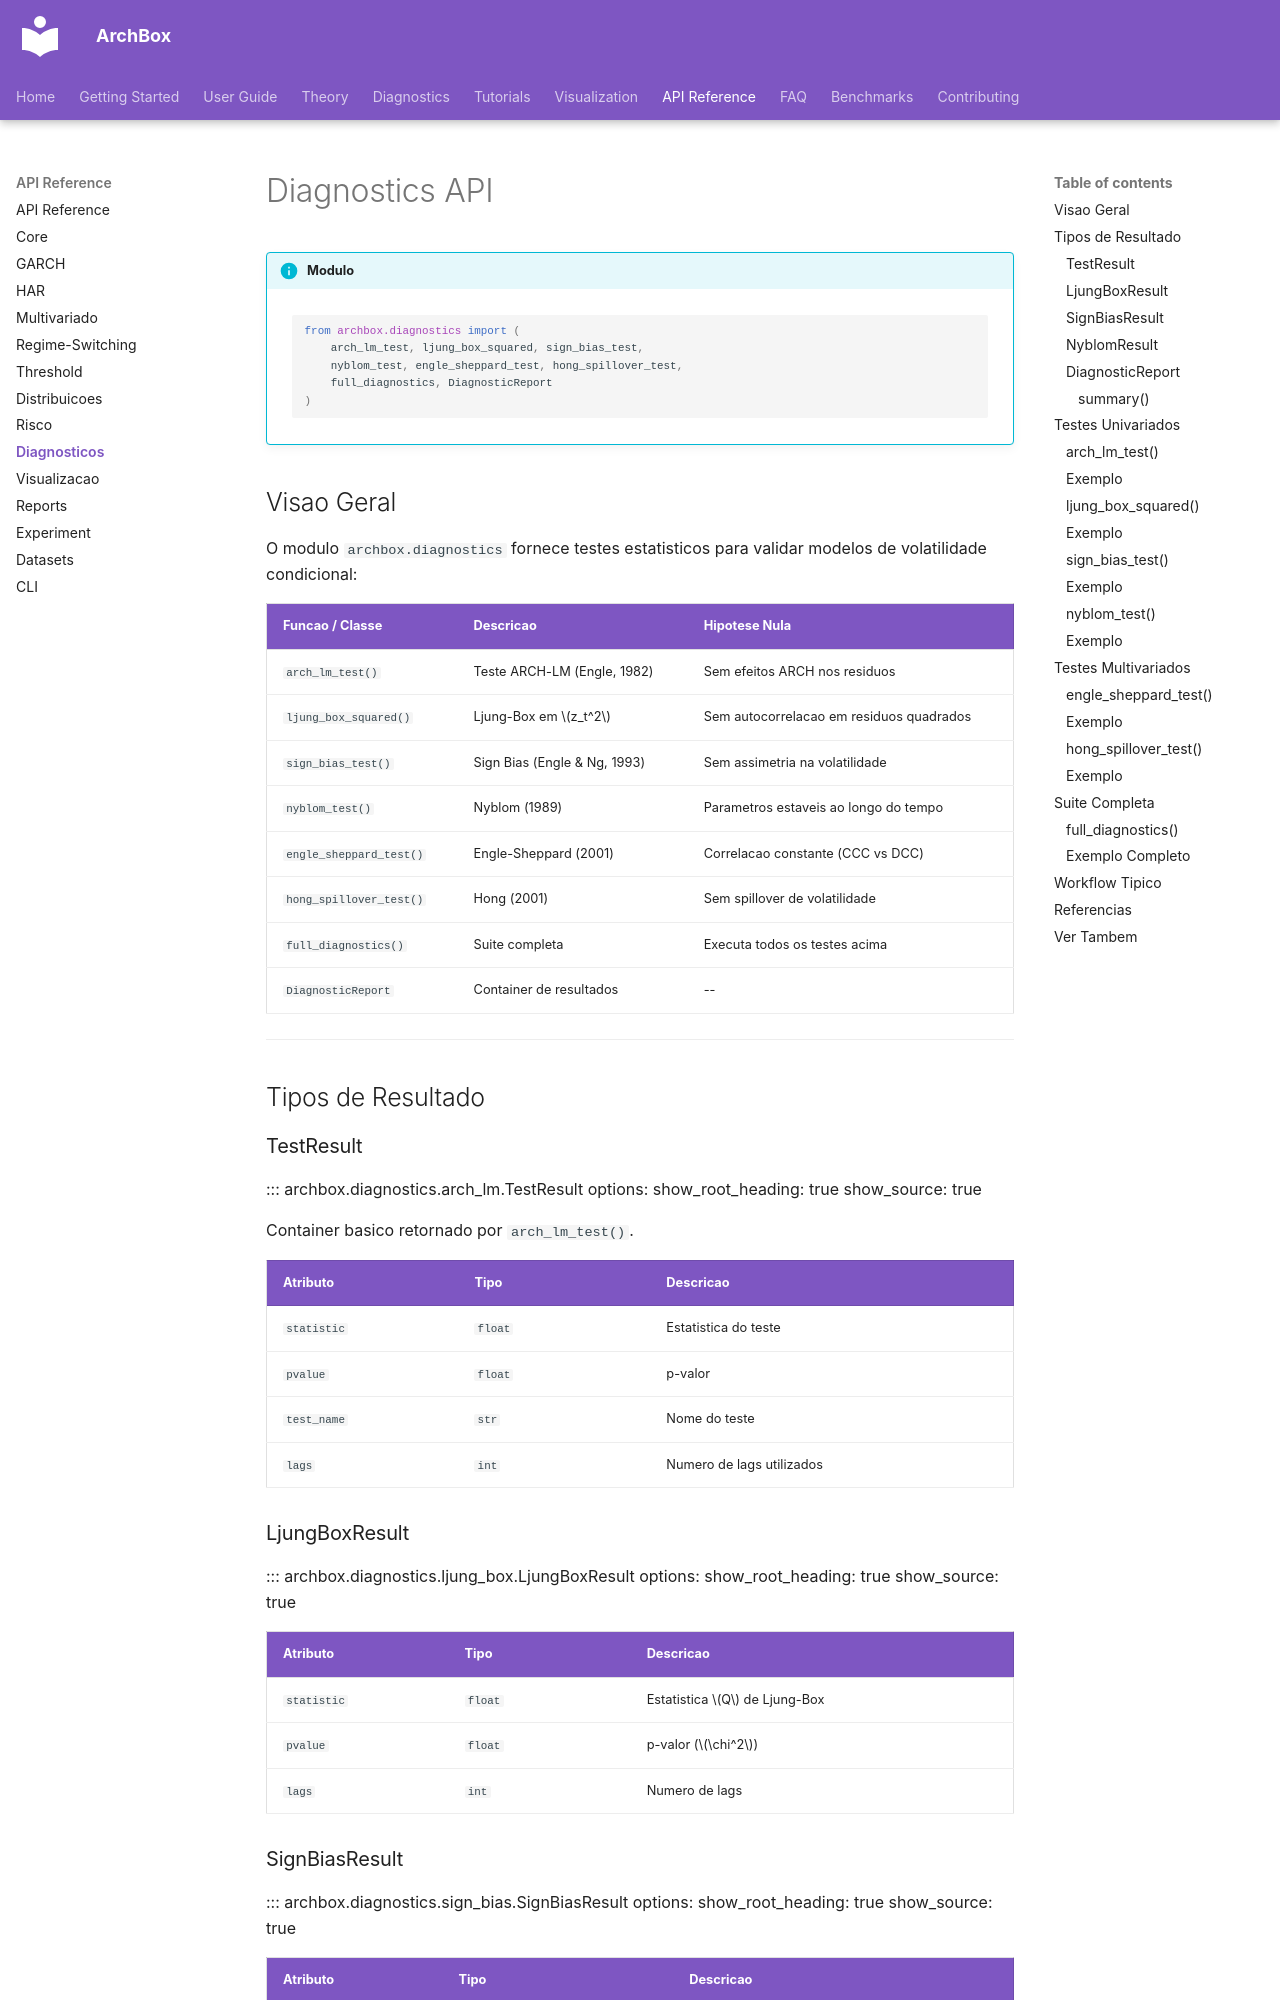

repository: ArchBox-GARCH-Models/archbox · page: api/diagnostics/index.html · generator: mkdocs

---
title: Diagnostics API
description: Testes diagnosticos para modelos GARCH - ARCH-LM, Ljung-Box, Sign Bias, Nyblom, Engle-Sheppard e Hong
---

# Diagnostics API

!!! info "Modulo"
    ```python
    from archbox.diagnostics import (
        arch_lm_test, ljung_box_squared, sign_bias_test,
        nyblom_test, engle_sheppard_test, hong_spillover_test,
        full_diagnostics, DiagnosticReport
    )
    ```

## Visao Geral

O modulo `archbox.diagnostics` fornece testes estatisticos para validar
modelos de volatilidade condicional:

| Funcao / Classe | Descricao | Hipotese Nula |
|-----------------|-----------|---------------|
| `arch_lm_test()` | Teste ARCH-LM (Engle, 1982) | Sem efeitos ARCH nos residuos |
| `ljung_box_squared()` | Ljung-Box em $z_t^2$ | Sem autocorrelacao em residuos quadrados |
| `sign_bias_test()` | Sign Bias (Engle & Ng, 1993) | Sem assimetria na volatilidade |
| `nyblom_test()` | Nyblom (1989) | Parametros estaveis ao longo do tempo |
| `engle_sheppard_test()` | Engle-Sheppard (2001) | Correlacao constante (CCC vs DCC) |
| `hong_spillover_test()` | Hong (2001) | Sem spillover de volatilidade |
| `full_diagnostics()` | Suite completa | Executa todos os testes acima |
| `DiagnosticReport` | Container de resultados | -- |

---

## Tipos de Resultado

### TestResult

::: archbox.diagnostics.arch_lm.TestResult
    options:
      show_root_heading: true
      show_source: true

Container basico retornado por `arch_lm_test()`.

| Atributo | Tipo | Descricao |
|----------|------|-----------|
| `statistic` | `float` | Estatistica do teste |
| `pvalue` | `float` | p-valor |
| `test_name` | `str` | Nome do teste |
| `lags` | `int` | Numero de lags utilizados |

### LjungBoxResult

::: archbox.diagnostics.ljung_box.LjungBoxResult
    options:
      show_root_heading: true
      show_source: true

| Atributo | Tipo | Descricao |
|----------|------|-----------|
| `statistic` | `float` | Estatistica $Q$ de Ljung-Box |
| `pvalue` | `float` | p-valor ($\chi^2$) |
| `lags` | `int` | Numero de lags |
